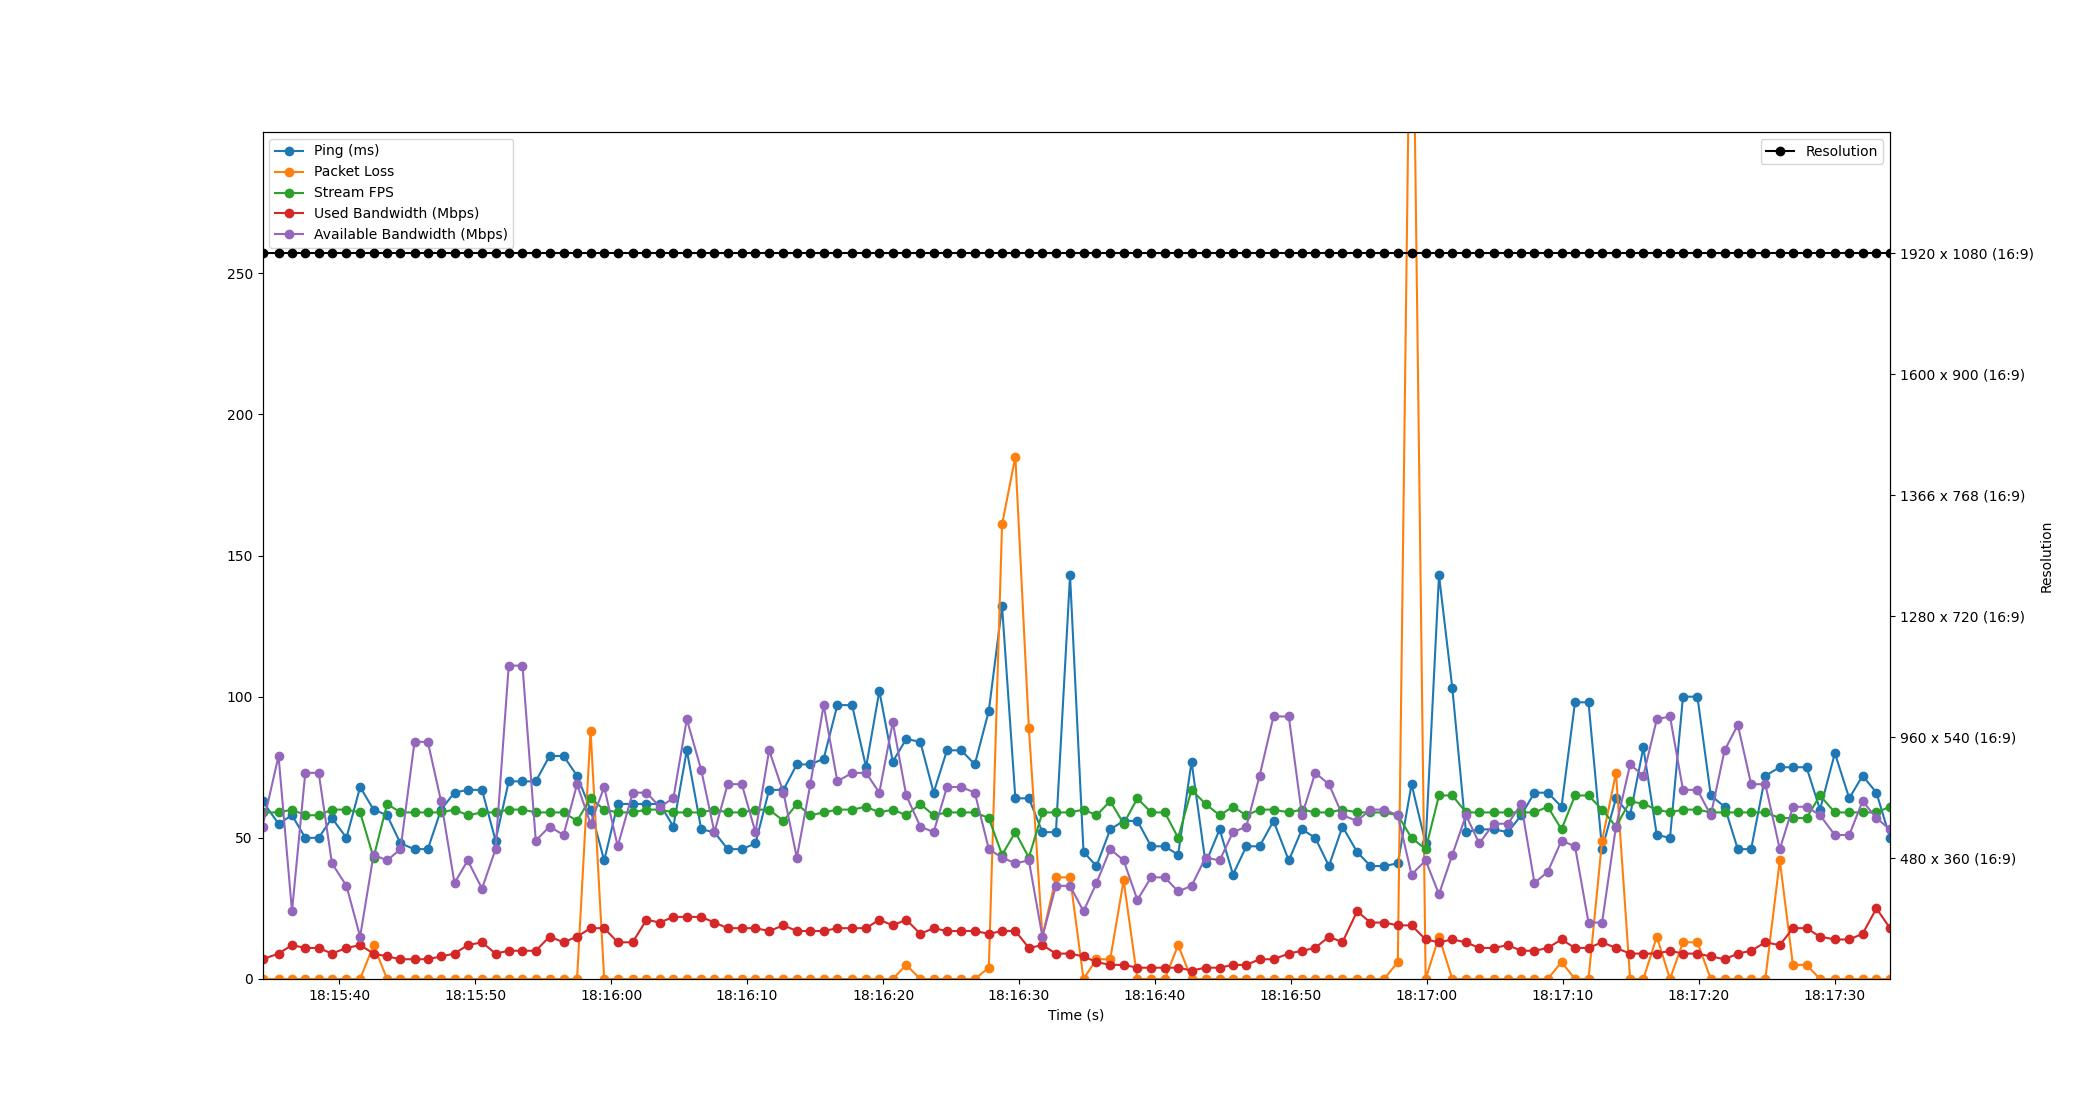

Data behind this chart, as committed beside it:
Time, Timestamp, Ping, Packet Loss, Stream FPS, Used Bandwidth, Resolution, Available Bandwidth
1.430511474609375e-06, 2023-07-19 18:15:34.355614, 63, 0, 59, 7, 1920 x 1080 (16:9), 54
1.179, 2023-07-19 18:15:35.534514, 55, 0, 59, 9, 1920 x 1080 (16:9), 79
2.17, 2023-07-19 18:15:36.525714, 58, 0, 60, 12, 1920 x 1080 (16:9), 24
3.146, 2023-07-19 18:15:37.501452, 50, 0, 58, 11, 1920 x 1080 (16:9), 73
4.135, 2023-07-19 18:15:38.490482, 50, 0, 58, 11, 1920 x 1080 (16:9), 73
5.107, 2023-07-19 18:15:39.462411, 57, 0, 60, 9, 1920 x 1080 (16:9), 41
6.174, 2023-07-19 18:15:40.529772, 50, 0, 60, 11, 1920 x 1080 (16:9), 33
7.181, 2023-07-19 18:15:41.536267, 68, 0, 59, 12, 1920 x 1080 (16:9), 15
8.169, 2023-07-19 18:15:42.524228, 60, 12, 43, 9, 1920 x 1080 (16:9), 44
9.165, 2023-07-19 18:15:43.520567, 58, 0, 62, 8, 1920 x 1080 (16:9), 42
10.15, 2023-07-19 18:15:44.505746, 48, 0, 59, 7, 1920 x 1080 (16:9), 46
11.18, 2023-07-19 18:15:45.538016, 46, 0, 59, 7, 1920 x 1080 (16:9), 84
12.16, 2023-07-19 18:15:46.516229, 46, 0, 59, 7, 1920 x 1080 (16:9), 84
13.13, 2023-07-19 18:15:47.487625, 60, 0, 59, 8, 1920 x 1080 (16:9), 63
14.12, 2023-07-19 18:15:48.478284, 66, 0, 60, 9, 1920 x 1080 (16:9), 34
15.09, 2023-07-19 18:15:49.450489, 67, 0, 58, 12, 1920 x 1080 (16:9), 42
16.15, 2023-07-19 18:15:50.501188, 67, 0, 59, 13, 1920 x 1080 (16:9), 32
17.14, 2023-07-19 18:15:51.496498, 49, 0, 59, 9, 1920 x 1080 (16:9), 46
18.11, 2023-07-19 18:15:52.466296, 70, 0, 60, 10, 1920 x 1080 (16:9), 111
19.12, 2023-07-19 18:15:53.477543, 70, 0, 60, 10, 1920 x 1080 (16:9), 111
20.1, 2023-07-19 18:15:54.456443, 70, 0, 59, 10, 1920 x 1080 (16:9), 49
21.11, 2023-07-19 18:15:55.468627, 79, 0, 59, 15, 1920 x 1080 (16:9), 54
22.15, 2023-07-19 18:15:56.502433, 79, 0, 59, 13, 1920 x 1080 (16:9), 51
23.13, 2023-07-19 18:15:57.489958, 72, 0, 56, 15, 1920 x 1080 (16:9), 69
24.13, 2023-07-19 18:15:58.486243, 60, 88, 64, 18, 1920 x 1080 (16:9), 55
25.13, 2023-07-19 18:15:59.488258, 42, 0, 60, 18, 1920 x 1080 (16:9), 68
26.13, 2023-07-19 18:16:00.483514, 62, 0, 59, 13, 1920 x 1080 (16:9), 47
27.23, 2023-07-19 18:16:01.584752, 62, 0, 59, 13, 1920 x 1080 (16:9), 66
28.24, 2023-07-19 18:16:02.598301, 62, 0, 60, 21, 1920 x 1080 (16:9), 66
29.22, 2023-07-19 18:16:03.579844, 62, 0, 60, 20, 1920 x 1080 (16:9), 61
30.22, 2023-07-19 18:16:04.576019, 54, 0, 59, 22, 1920 x 1080 (16:9), 64
31.21, 2023-07-19 18:16:05.564840, 81, 0, 59, 22, 1920 x 1080 (16:9), 92
32.27, 2023-07-19 18:16:06.626510, 53, 0, 59, 22, 1920 x 1080 (16:9), 74
33.24, 2023-07-19 18:16:07.594565, 52, 0, 60, 20, 1920 x 1080 (16:9), 52
34.22, 2023-07-19 18:16:08.570885, 46, 0, 59, 18, 1920 x 1080 (16:9), 69
35.25, 2023-07-19 18:16:09.609169, 46, 0, 59, 18, 1920 x 1080 (16:9), 69
36.26, 2023-07-19 18:16:10.613062, 48, 0, 60, 18, 1920 x 1080 (16:9), 52
37.26, 2023-07-19 18:16:11.620123, 67, 0, 60, 17, 1920 x 1080 (16:9), 81
38.32, 2023-07-19 18:16:12.674000, 67, 0, 56, 19, 1920 x 1080 (16:9), 66
39.3, 2023-07-19 18:16:13.656299, 76, 0, 62, 17, 1920 x 1080 (16:9), 43
40.3, 2023-07-19 18:16:14.651955, 76, 0, 58, 17, 1920 x 1080 (16:9), 69
41.27, 2023-07-19 18:16:15.630126, 78, 0, 59, 17, 1920 x 1080 (16:9), 97
42.28, 2023-07-19 18:16:16.637748, 97, 0, 60, 18, 1920 x 1080 (16:9), 70
43.37, 2023-07-19 18:16:17.720843, 97, 0, 60, 18, 1920 x 1080 (16:9), 73
44.39, 2023-07-19 18:16:18.749270, 75, 0, 61, 18, 1920 x 1080 (16:9), 73
45.37, 2023-07-19 18:16:19.725008, 102, 0, 59, 21, 1920 x 1080 (16:9), 66
46.36, 2023-07-19 18:16:20.713857, 77, 0, 60, 19, 1920 x 1080 (16:9), 91
47.35, 2023-07-19 18:16:21.705332, 85, 5, 58, 21, 1920 x 1080 (16:9), 65
48.38, 2023-07-19 18:16:22.738543, 84, 0, 62, 16, 1920 x 1080 (16:9), 54
49.36, 2023-07-19 18:16:23.720427, 66, 0, 58, 18, 1920 x 1080 (16:9), 52
50.34, 2023-07-19 18:16:24.700217, 81, 0, 59, 17, 1920 x 1080 (16:9), 68
51.4, 2023-07-19 18:16:25.753283, 81, 0, 59, 17, 1920 x 1080 (16:9), 68
52.39, 2023-07-19 18:16:26.746507, 76, 0, 59, 17, 1920 x 1080 (16:9), 66
53.42, 2023-07-19 18:16:27.778502, 95, 4, 57, 16, 1920 x 1080 (16:9), 46
54.4, 2023-07-19 18:16:28.752664, 132, 161, 44, 17, 1920 x 1080 (16:9), 43
55.37, 2023-07-19 18:16:29.729849, 64, 185, 52, 17, 1920 x 1080 (16:9), 41
56.37, 2023-07-19 18:16:30.722555, 64, 89, 43, 11, 1920 x 1080 (16:9), 42
57.36, 2023-07-19 18:16:31.720018, 52, 15, 59, 12, 1920 x 1080 (16:9), 15
58.36, 2023-07-19 18:16:32.713898, 52, 36, 59, 9, 1920 x 1080 (16:9), 33
59.4, 2023-07-19 18:16:33.752039, 143, 36, 59, 9, 1920 x 1080 (16:9), 33
... 60 more rows
